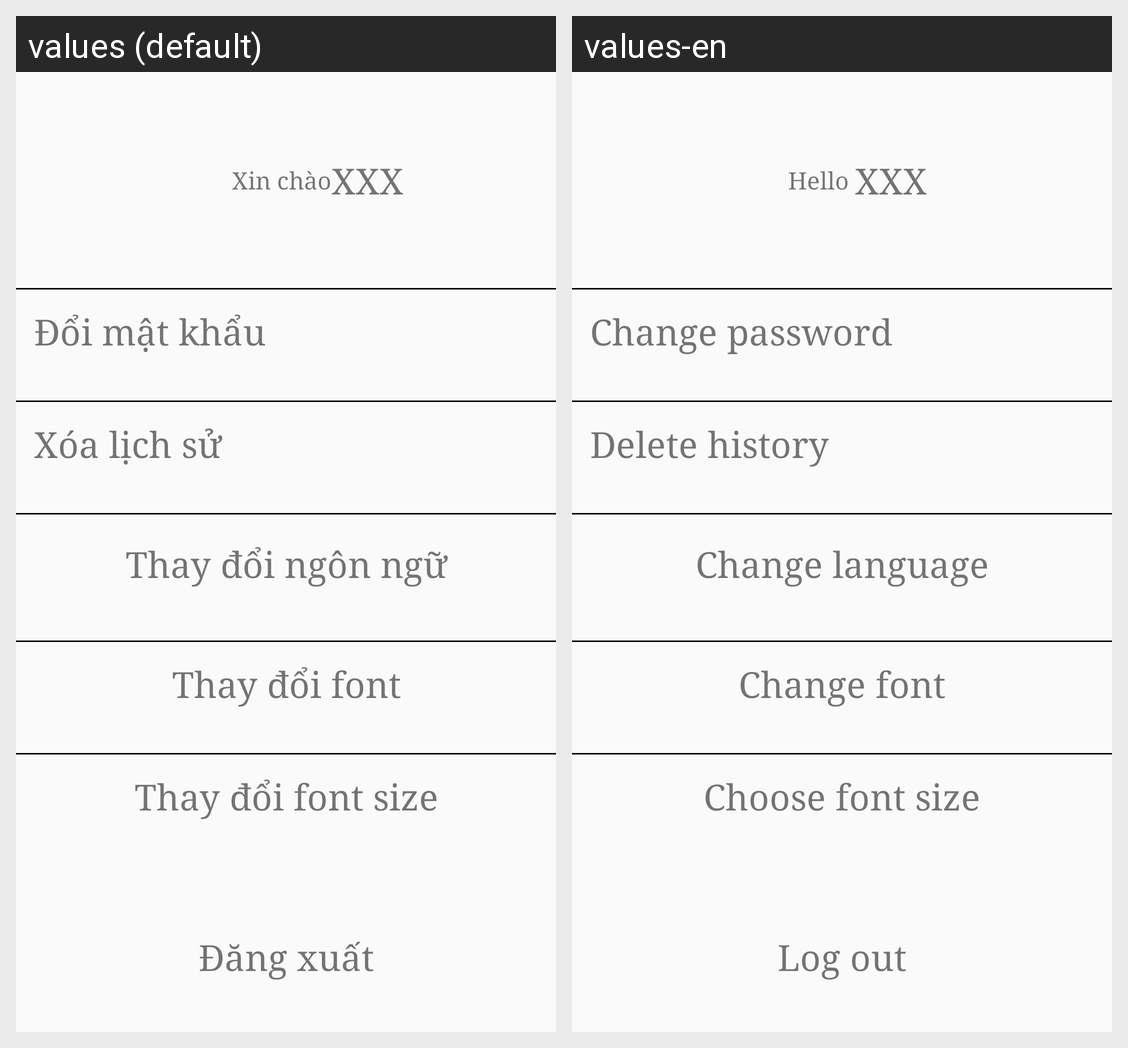

This grid shows one Android layout under two languages. Give, for every string resource on the screen, its name, the default text and each shown locale's text.
Android screen res/layout/fragment_notifications.xml rendered under 2 locales, left to right: values (default), values-en. Device: Nexus 5 (rendered at 1080×1920; each locale shown at half size, 540×960, under a caption strip naming it); theme AppTheme.
Strings drawn on this screen, with the default value and each locale's value (text and hints the layout hard-codes, and strings that could not be matched under every locale, appear in the picture but are not listed):

hello
  values: Xin chào
  values-en: Hello 

change_password
  values: Đổi mật khẩu
  values-en: Change password

delete_history
  values: Xóa lịch sử
  values-en: Delete history

change_language
  values: Thay đổi ngôn ngữ
  values-en: Change language

change_font
  values: Thay đổi font
  values-en: Change font

choose_fontSize
  values: Thay đổi font size
  values-en: Choose font size

logout
  values: Đăng xuất
  values-en: Log out
